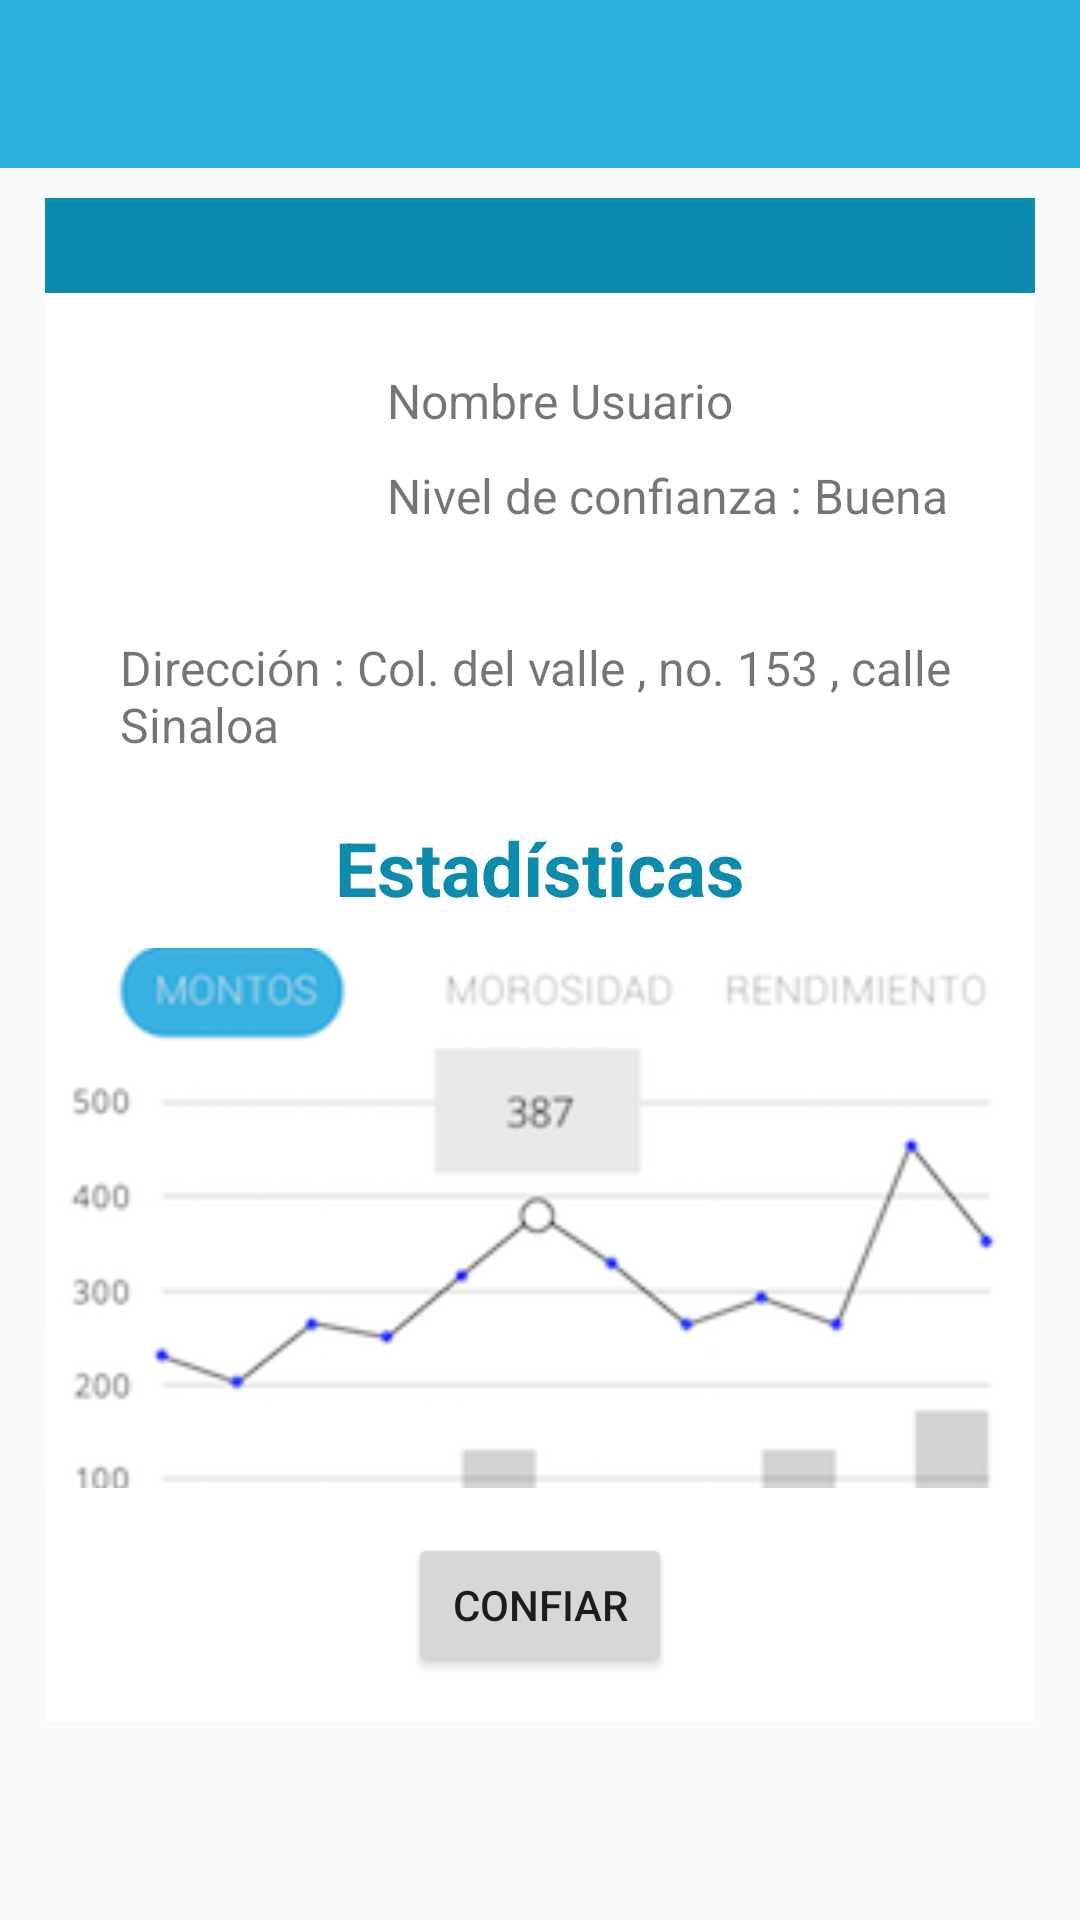

Layout XML and referenced resources for this Android screen:
<!-- AndroidManifest.xml: application theme AppTheme -->
<!-- res/layout/activity_prestamo.xml -->
<RelativeLayout xmlns:android="http://schemas.android.com/apk/res/android"
    xmlns:tools="http://schemas.android.com/tools"
    android:layout_width="match_parent"
    android:layout_height="match_parent"
    tools:context="com.example.ken.materialdesginexample.PrestamoActivity">

    <include
        android:id="@+id/app_bar2"
        layout="@layout/app_bar" />

    <ScrollView
        android:layout_width="match_parent"

        android:layout_below="@+id/app_bar2"
        android:layout_height="match_parent">


        <RelativeLayout
            android:id="@+id/relativeLayout"
            android:layout_width="match_parent"
            android:layout_height="wrap_content"
            android:layout_below="@id/app_bar2"
            android:layout_marginBottom="15dp"
            android:layout_marginLeft="15dp"
            android:layout_marginRight="15dp"
            android:layout_marginTop="10dp"
            android:paddingBottom="15dp"
            android:background="@color/white">

            <LinearLayout
                android:layout_width="match_parent"
                android:layout_height="wrap_content"
                android:orientation="horizontal"
                android:background="@color/primaryColorDark"
                android:padding="5dp"
                android:id="@+id/linear">


                <TextView
                    android:id="@+id/monto_tv_title"
                    android:layout_width="wrap_content"
                    android:layout_height="match_parent"
                    android:layout_weight="1"
                    android:textSize="16sp"
                    android:textColor="@color/white"
                    android:gravity="center" />

            </LinearLayout>

            <ImageView
                android:layout_margin="15dp"
                android:layout_width="84dp"
                android:layout_height="84dp"
                android:src="@drawable/user62"
                android:id="@+id/imageView3"
                android:layout_below="@+id/linear" />

            <TextView
                android:layout_width="wrap_content"
                android:layout_height="wrap_content"
                android:text="Nombre Usuario"
                android:id="@+id/name"
                android:layout_marginTop="10dp"
                android:textSize="16sp"
                android:layout_alignTop="@+id/imageView3"
                android:layout_toRightOf="@+id/imageView3"
                android:layout_toEndOf="@+id/imageView3" />

            <TextView
                android:layout_width="wrap_content"
                android:layout_height="wrap_content"
                android:text="Nivel de confianza : Buena"
                android:id="@+id/reputation_tv"
                android:layout_marginTop="10dp"
                android:layout_below="@+id/name"
                android:textSize="16sp"
                android:layout_alignLeft="@+id/name" />

            <TextView
                android:layout_width="wrap_content"
                android:layout_height="wrap_content"
                android:text="Dirección : Col. del valle , no. 153 , calle Sinaloa "
                android:id="@+id/address_tv"
                android:layout_below="@+id/imageView3"
                android:layout_alignLeft="@+id/imageView3"
                android:layout_marginLeft="10dp"
                android:textSize="16sp"
                android:layout_alignStart="@+id/imageView3" />

            <TextView
                android:layout_width="wrap_content"
                android:layout_height="wrap_content"
                android:text="Estadísticas"
                android:id="@+id/monto_tv"
                android:layout_marginTop="20dp"
                android:layout_below="@id/address_tv"
                android:textColor="@color/primaryColorDark"
                android:textStyle="bold"
                android:textSize="25sp"
                android:layout_centerHorizontal="true" />

            <ImageView
                android:layout_width="match_parent"
                android:layout_height="180dp"
                android:layout_marginTop="10dp"
                android:layout_below="@+id/monto_tv"
                android:scaleType="centerCrop"
                android:id="@+id/graphic_image"
                android:src="@drawable/grafica" />


            <Button
                android:id="@+id/aceptar"
                android:layout_width="wrap_content"
                android:layout_height="wrap_content"
                android:layout_below="@+id/graphic_image"
                android:layout_centerHorizontal="true"
                android:layout_marginTop="15dp"
                android:text="confiar" />
        </RelativeLayout>

    </ScrollView>
</RelativeLayout>
<!-- res/layout/app_bar.xml (included above) -->
<?xml version="1.0" encoding="utf-8"?>
<android.support.v7.widget.Toolbar xmlns:android="http://schemas.android.com/apk/res/android"
    xmlns:app="http://schemas.android.com/apk/res-auto"
    android:layout_width="match_parent"
    android:layout_height="wrap_content"
    android:background="@color/primaryColor"
    android:paddingTop="@dimen/app_bar_padding_top"
    app:popupTheme="@style/ThemeOverlay.AppCompat.Dark"
    app:theme="@style/MyCusstomToolBarStyke">




</android.support.v7.widget.Toolbar>
<!-- resources referenced by this layout -->
<resources>
  <color name="primaryColor">#2CB1E1</color>
  <color name="primaryColorDark">#0B8CAF</color>
  <color name="white">#fff</color>
  <dimen name="app_bar_padding_top">0dp</dimen>
  <!-- drawable grafica: png bitmap (drawable-xhdpi, 33688 bytes) -->
  <style name="MyCusstomToolBarStyke" parent="ThemeOverlay.AppCompat.Light">
          <item name="android:textColorPrimary">#fff</item>
          <item name="android:textColorSecondary">#fff</item>
      </style>
  <style name="AppTheme" parent="AppTheme.Base" />
  <style name="AppTheme.Base" parent="Theme.AppCompat.Light.NoActionBar">
  
          <item name="colorPrimary">@color/primaryColor</item>
          <item name="colorPrimaryDark">@color/primaryColorDark</item>
          <item name="colorAccent">@color/accentColor</item>
      </style>
  <color name="accentColor">#7B4CFE</color>
</resources>
